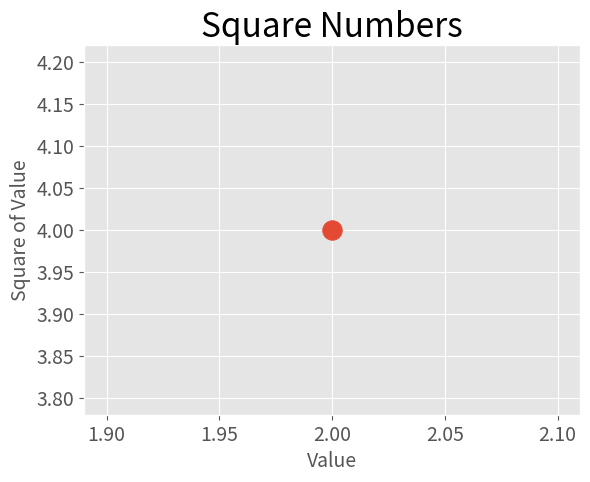

The script that saved this image:
import matplotlib.pyplot as plt

plt.style.use('ggplot')
fig, ax = plt.subplots()
ax.scatter(2, 4, s=200)

# Set chart title and label axes.
ax.set_title("Square Numbers", fontsize=24)
ax.set_xlabel("Value", fontsize=14)
ax.set_ylabel("Square of Value",  fontsize=14)

# Set size of tick labels.
ax.tick_params(axis='both', which='major', labelsize=14)

plt.show()
